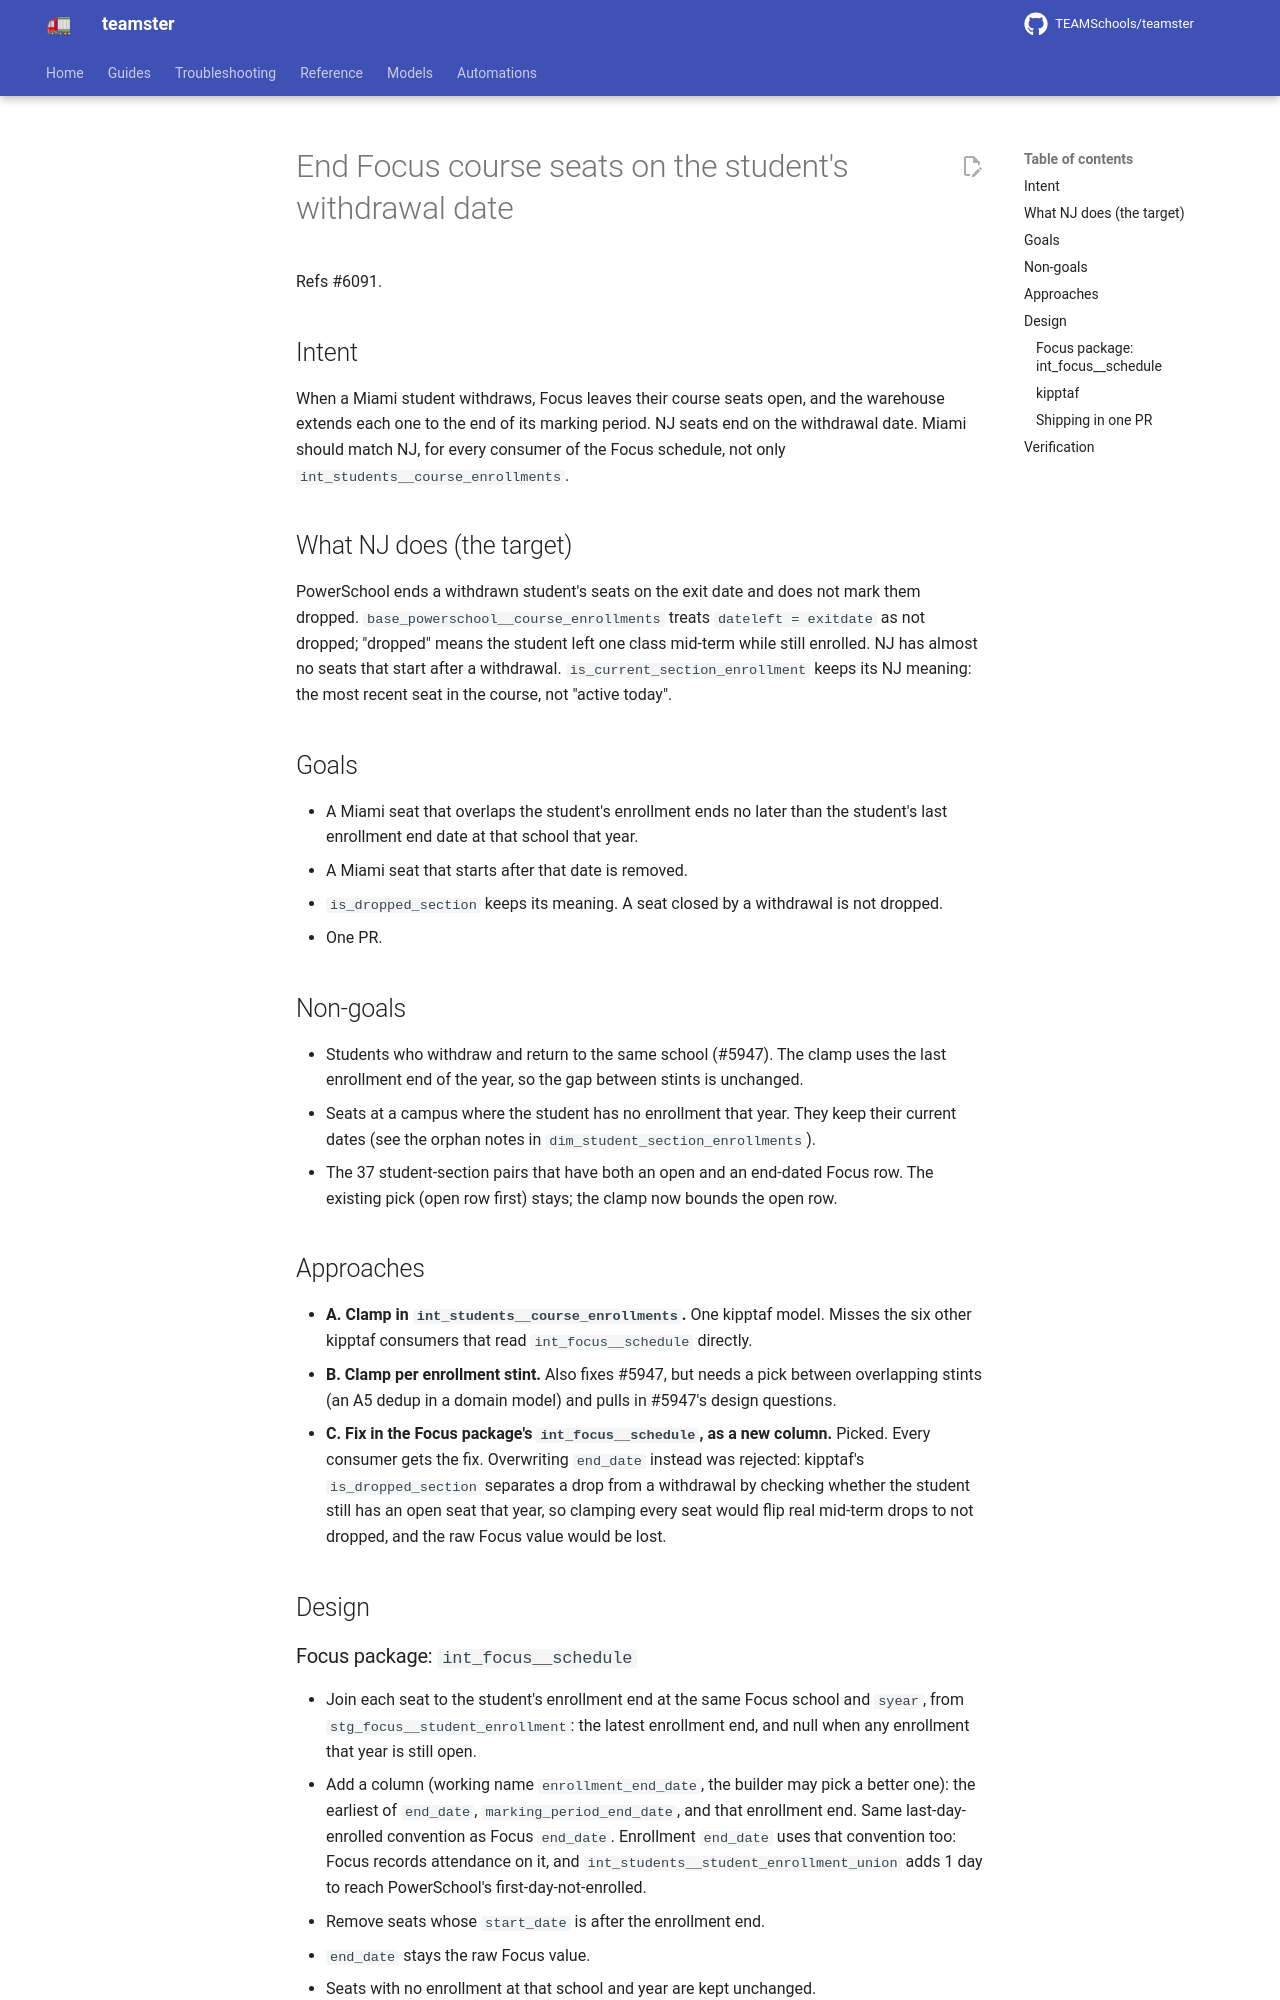

repository: TEAMSchools/teamster · page: superpowers/specs/2026-10-22-focus-seat-withdrawal-end-design/index.html · generator: mkdocs

# End Focus course seats on the student's withdrawal date

Refs #6091.

## Intent

When a Miami student withdraws, Focus leaves their course seats open, and the
warehouse extends each one to the end of its marking period. NJ seats end on the
withdrawal date. Miami should match NJ, for every consumer of the Focus
schedule, not only `int_students__course_enrollments`.

## What NJ does (the target)

PowerSchool ends a withdrawn student's seats on the exit date and does not mark
them dropped. `base_powerschool__course_enrollments` treats
`dateleft = exitdate` as not dropped; "dropped" means the student left one class
mid-term while still enrolled. NJ has almost no seats that start after a
withdrawal. `is_current_section_enrollment` keeps its NJ meaning: the most
recent seat in the course, not "active today".

## Goals

- A Miami seat that overlaps the student's enrollment ends no later than the
  student's last enrollment end date at that school that year.
- A Miami seat that starts after that date is removed.
- `is_dropped_section` keeps its meaning. A seat closed by a withdrawal is not
  dropped.
- One PR.

## Non-goals

- Students who withdraw and return to the same school (#5947). The clamp uses
  the last enrollment end of the year, so the gap between stints is unchanged.
- Seats at a campus where the student has no enrollment that year. They keep
  their current dates (see the orphan notes in
  `dim_student_section_enrollments`).
- The 37 student-section pairs that have both an open and an end-dated Focus
  row. The existing pick (open row first) stays; the clamp now bounds the open
  row.

## Approaches

- **A. Clamp in `int_students__course_enrollments`.** One kipptaf model. Misses
  the six other kipptaf consumers that read `int_focus__schedule` directly.
- **B. Clamp per enrollment stint.** Also fixes #5947, but needs a pick between
  overlapping stints (an A5 dedup in a domain model) and pulls in #5947's design
  questions.
- **C. Fix in the Focus package's `int_focus__schedule`, as a new column.**
  Picked. Every consumer gets the fix. Overwriting `end_date` instead was
  rejected: kipptaf's `is_dropped_section` separates a drop from a withdrawal by
  checking whether the student still has an open seat that year, so clamping
  every seat would flip real mid-term drops to not dropped, and the raw Focus
  value would be lost.

## Design
